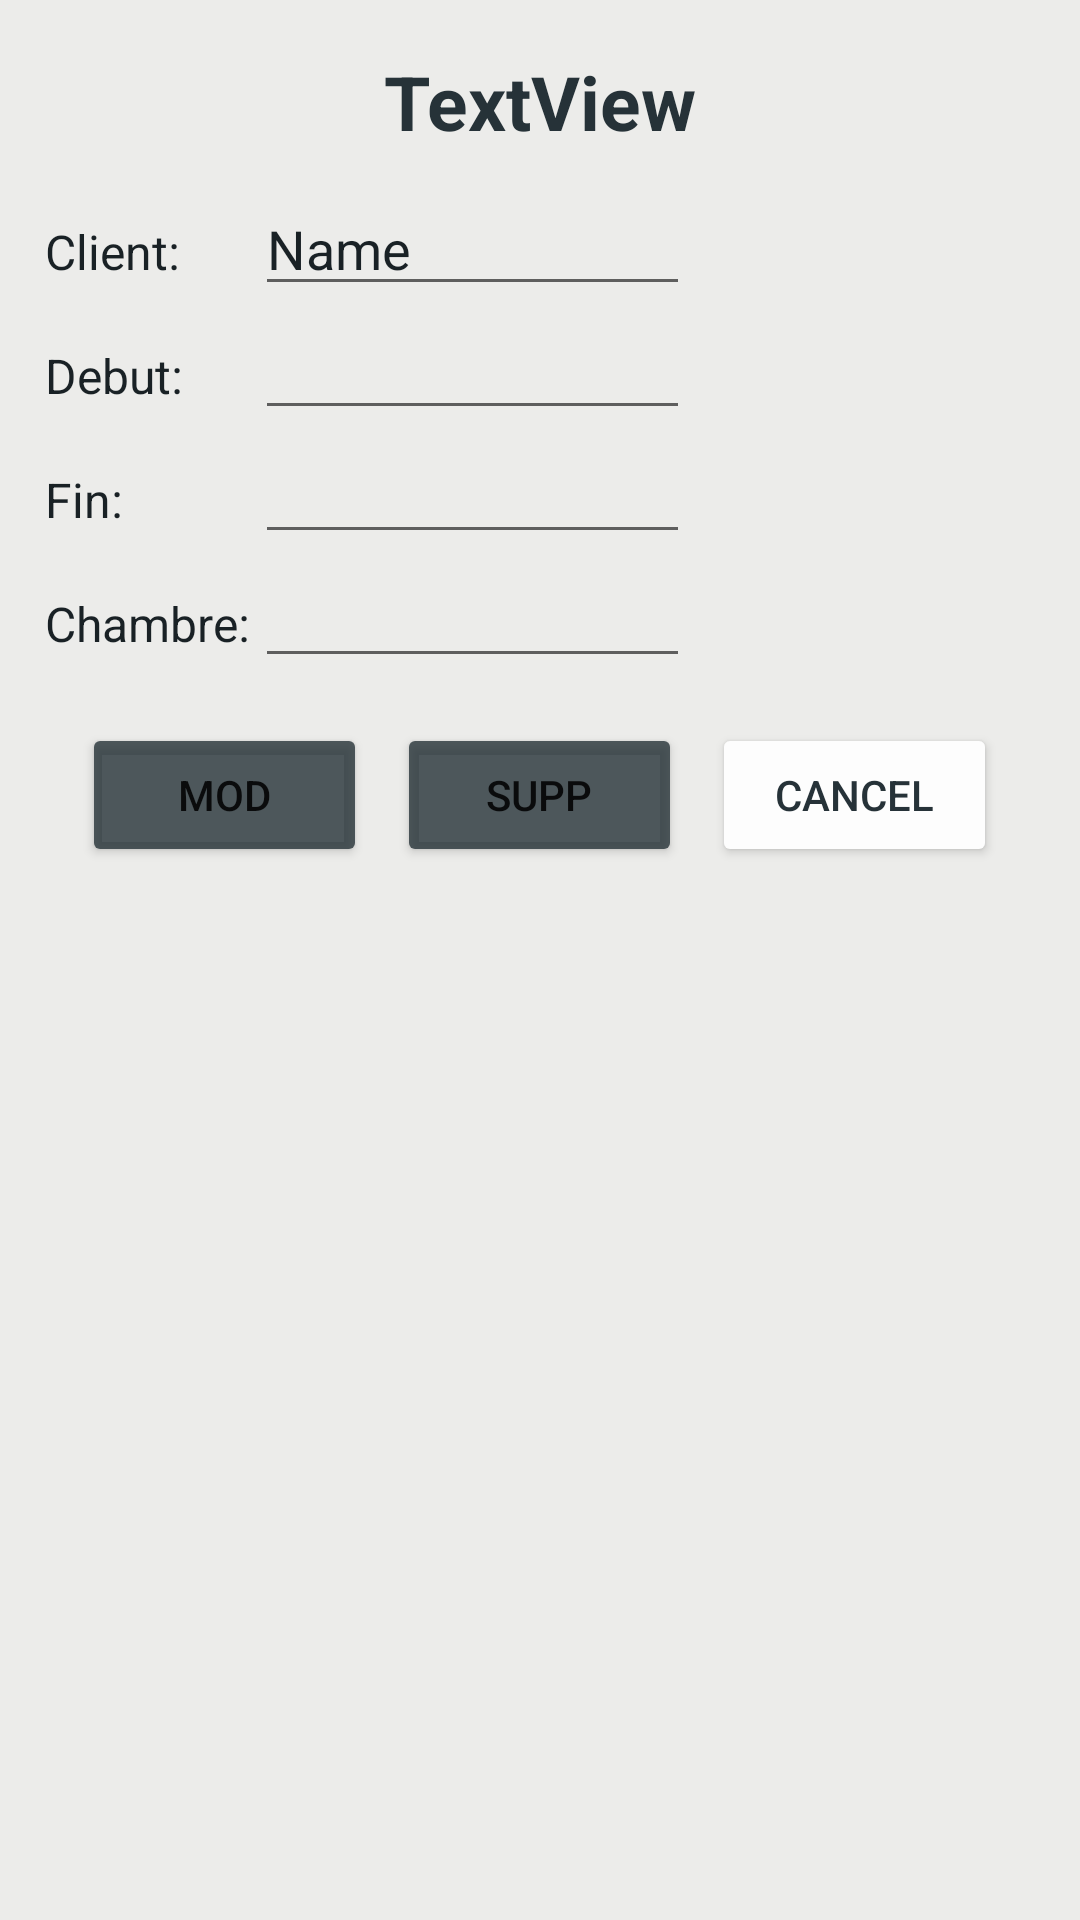

Reconstruct the res/layout file that produces this screen, plus the resources it refers to.
<!-- AndroidManifest.xml: application theme Theme.GH_Application -->
<!-- res/layout/dialog_reservation_crud.xml -->
<?xml version="1.0" encoding="utf-8"?>
<LinearLayout xmlns:android="http://schemas.android.com/apk/res/android"
    xmlns:app="http://schemas.android.com/apk/res-auto"
    android:layout_width="match_parent"
    android:layout_height="match_parent"
    android:background="#ECECEA"
    android:orientation="vertical">

    <TextView
        android:id="@+id/Reserv_CRUD_IdReser"
        android:layout_width="wrap_content"
        android:layout_height="wrap_content"
        android:layout_gravity="center"
        android:layout_marginTop="17dp"
        android:text="TextView"
        android:textColor="#263238"
        android:textSize="25dp"
        android:textStyle="bold" />

    <LinearLayout
        android:layout_width="250dp"
        android:layout_height="wrap_content"
        android:layout_marginTop="10dp"
        android:orientation="horizontal">

        <TextView
            android:id="@+id/textView2"
            android:layout_width="wrap_content"
            android:layout_height="wrap_content"
            android:layout_marginStart="15dp"
            android:layout_weight="1"
            android:text="Client: "
            android:textColor="#192125"
            android:textSize="16sp" />

        <EditText
            android:id="@+id/Reserv_CRUD_Clt"
            android:layout_width="145dp"
            android:layout_height="wrap_content"
            android:layout_marginEnd="20dp"
            android:layout_weight="0"
            android:ems="10"
            android:inputType="textPersonName"
            android:text="Name"
            android:textColor="#192125" />

    </LinearLayout>

    <LinearLayout
        android:layout_width="250dp"
        android:layout_height="wrap_content"
        android:orientation="horizontal">

        <TextView
            android:id="@+id/textView3"
            android:layout_width="wrap_content"
            android:layout_height="wrap_content"
            android:layout_marginStart="15dp"
            android:layout_weight="1"
            android:text="Debut: "
            android:textColor="#192125"
            android:textSize="16sp" />

        <EditText
            android:id="@+id/Reserv_CRUD_Start"
            android:layout_width="145dp"
            android:layout_height="wrap_content"
            android:layout_marginEnd="20dp"
            android:layout_weight="0"
            android:ems="10"
            android:inputType="date"
            android:textColor="#192125" />
    </LinearLayout>

    <LinearLayout
        android:layout_width="250dp"
        android:layout_height="wrap_content"
        android:orientation="horizontal">

        <TextView
            android:id="@+id/textView4"
            android:layout_width="wrap_content"
            android:layout_height="wrap_content"
            android:layout_marginStart="15dp"
            android:layout_weight="1"
            android:text="Fin: "
            android:textColor="#192125"
            android:textSize="16sp" />

        <EditText
            android:id="@+id/Reserv_CRUD_End"
            android:layout_width="145dp"
            android:layout_height="wrap_content"
            android:layout_marginEnd="20dp"
            android:layout_weight="0"
            android:ems="10"
            android:inputType="date"
            android:textColor="#192125" />
    </LinearLayout>

    <LinearLayout
        android:layout_width="250dp"
        android:layout_height="wrap_content"
        android:orientation="horizontal">

        <TextView
            android:id="@+id/textView5"
            android:layout_width="wrap_content"
            android:layout_height="wrap_content"
            android:layout_marginStart="15dp"
            android:layout_weight="1"
            android:text="Chambre: "
            android:textColor="#192125"
            android:textSize="16sp" />

        <EditText
            android:id="@+id/Reserv_CRUD_Room"
            android:layout_width="145dp"
            android:layout_height="wrap_content"
            android:layout_marginEnd="20dp"
            android:layout_weight="0"
            android:ems="10"
            android:inputType="number"
            android:textColor="#192125" />
    </LinearLayout>

    <LinearLayout
        android:layout_width="wrap_content"
        android:layout_height="wrap_content"
        android:layout_gravity="center"
        android:layout_marginTop="15dp"
        android:orientation="horizontal">

        <Button
            android:id="@+id/Reserv_CRUD_Modify"
            android:layout_width="95dp"
            android:layout_height="wrap_content"
            android:layout_marginHorizontal="5dp"
            android:backgroundTint="#CC263238"
            android:text="Mod"
            app:cornerRadius="15dp" />

        <Button
            android:id="@+id/Add_bill_btnAjt"
            android:layout_width="95dp"
            android:layout_height="wrap_content"
            android:layout_marginHorizontal="5dp"
            android:backgroundTint="#CC263238"
            android:text="Supp"
            app:cornerRadius="15dp" />

        <Button
            android:id="@+id/Add_bill_btnCancel"
            android:layout_width="95dp"
            android:layout_height="wrap_content"
            android:layout_marginHorizontal="5dp"
            android:text="Cancel"
            android:textColor="#263238"
            android:backgroundTint="#FDFDFD"

            app:cornerRadius="15dp" />
    </LinearLayout>
</LinearLayout>
<!-- resources referenced by this layout -->
<resources>
  <style name="Theme.GH_Application" parent="Theme.MaterialComponents.DayNight.NoActionBar">
          
          <item name="colorPrimary">#263238</item>
          <item name="colorPrimaryVariant">#192125</item>
          <item name="colorOnPrimary">@color/white</item>
          
          <item name="colorSecondary">#B3505050</item>
          <item name="colorSecondaryVariant">@color/teal_700</item>
          <item name="colorOnSecondary">@color/black</item>
          
          <item name="android:statusBarColor">?attr/colorPrimaryVariant</item>
          
      </style>
  <!-- not gathered from this repository: default colours our renderer supplied (Android Studio template values) -->
  <color name="teal_700">#FF018786</color>
  <color name="black">#FF000000</color>
  <color name="white">#FFFFFFFF</color>
</resources>
